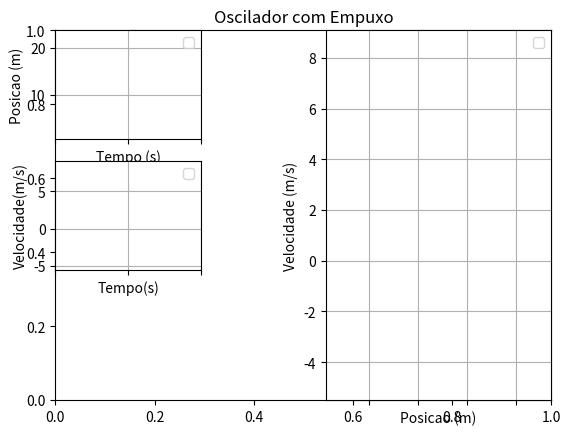

Here is the Python script that generated this plot: (Note: this script raises an exception after producing the figure.)
#!/usr/bin/env python
# -*- coding: utf-8 -*-

import matplotlib.pyplot as plt
import numpy as np
from matplotlib import animation as animation
import math

class Problema2:
	def __init__(self, L, x, v):
		self.m= rhob*(L**3)
		self.L= L
		self.x= x
		self.v= v
		
	def a(self, x, v):
		return (((rhob-rholiq)*g*(self.L**3))-( (k/self.m)*(x-xo) )- (rhorf*v))/self.m


	def movimento(self, t):
		at= self.a(self.x, self.v)
		self.x= self.x + self.v*dt + 0.5*at*(dt**2)
		atem= self.a(self.x, self.v)
		vtem= self.v + 0.5*(at+atem)*dt
		atem= self.a(self.x, vtem)
		self.v= self.v + 0.5*(at+atem)*dt
		self.at= self.a(self.x, self.v)


g=9.81
L=0.1
rhob=8000.0
k=40.0
rholiq=1000
rhorf=2
m=rhob*L**3
xo=0.50
dt=0.1
t= 0

empuxo= Problema2(L, 0.51, 0)

tmax= 100

t= np.arange(0, tmax, dt)
x= np.zeros(t.size)
v= np.zeros(t.size)

x[0]= empuxo.x
v[0]= empuxo.v

for i in range(t.size):
	empuxo.movimento(t[i])
	x[i]= empuxo.x
	v[i]= empuxo.v
	


fig = plt.figure()
plt.title('Oscilador com Empuxo', fontsize=12)


XT=fig.add_subplot(331, xlim=(0, tmax), ylim=(min(x)*1.05, max(x)*1.05))
XT.xaxis.grid(True)
XT.yaxis.grid(True)
plt.setp(XT.get_xticklabels(), visible=False)
plt.xlabel('Tempo (s)')
plt.ylabel('Posicao (m)')
line1, = XT.plot([], [], 'y-', lw=2)
plt.legend(loc='upper right')


VT=fig.add_subplot(334, xlim=(0, tmax), ylim=(min(v)*1.05, max(v)*1.05))
VT.xaxis.grid(True)
VT.yaxis.grid(True)
plt.setp(VT.get_xticklabels(), visible=False)
plt.xlabel('Tempo(s)')
plt.ylabel('Velocidade(m/s)')
line2, = VT.plot([], [], 'r-', lw=2)
plt.legend(loc='upper right')


VX=fig.add_subplot(122, xlim=(min(x)*1.05, max(x)*1.05), ylim=(min(v)*1.05, max(v)*1.05))
VX.xaxis.grid(True)
VX.yaxis.grid(True)
plt.setp(VX.get_xticklabels(), visible=False)
plt.xlabel('Posicao (m)')
plt.ylabel('Velocidade (m/s)')
line3, = VX.plot([], [], 'g-', lw=1.0)
plt.legend(loc='upper right')


def init():
	line1.set_data([],[])
	line2.set_data([],[])
	line3.set_data([],[])
	return line1, line2, line3,
def animate(i):
	tt= t[:i]
	xx= x[:i]
	vv= v[:i]
	line1.set_data(tt, xx)
	line2.set_data(tt, vv)
	line3.set_data(xx, vv)
	return line1, line2, line3,


anim= animation.FuncAnimation(fig, animate, init_func= init, frames= t.size,
interval= 20, blit= True, repeat= False)


anim.save('emp1.mp4', fps=30, extra_args=['-vcodec', 'libx264'])


plt.show()

			
	
